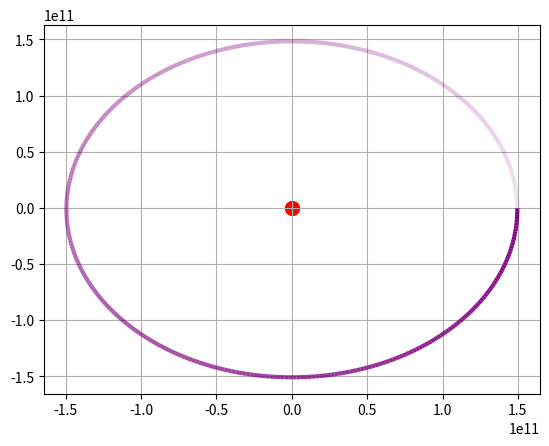

Python code for this plot:
"""
Simulation of circular motion between two gravitally attracted
objects with variable properties. One object is stationary, and the
other is in orbit around the stationary object.
"""

import numpy as np
import matplotlib.pyplot as plt

from matplotlib.collections import LineCollection

# For typing
numeric = int | float


def g_acc(m: numeric, r: numeric, theta: numeric) -> np.ndarray:
    """
    Calculates the acceleration due to gravity between the two objects
    :param m: Mass of the stationary object
    :param r: Distance between the objects
    :param theta: Angle between the distance vector of the objects
    and the positive x-axis
    :return: Acceleration as a vector in cartesian coordinates
    """
    mag = -6.67259e-11 * m / (r * r)
    return np.array([np.cos(theta), np.sin(theta)]) * mag


def simulate(tspan: np.ndarray, m: numeric, r: numeric,
             theta: numeric, v0: np.ndarray, r_min: numeric = None) \
        -> np.ndarray:
    """
    Calculates the location of the orbiting projectile at the given
    timepoints
    :param tspan: Timepoints in units of days
    :param m: Mass of the stationary object [kg]
    :param r: Distance between the objects [m]
    :param theta: Angle between the objects' distance vector and
    the positive x-axis at t == 0 [deg]
    :param v0: Initial velocity of the object as a vector in a
    cartesian coordinate system [m/s]
    :param r_min: Minimal distance between the objects before they
    crash in to each other, i.e. the sum of the radii of the objects
    :return:
    """
    dt = (tspan[1] - tspan[0]) * 24 * 3600
    vel = v0
    theta = np.deg2rad(theta)
    sol = np.zeros((1, 2))
    sol[0, 0] = r * np.cos(theta)
    sol[0, 1] = r * np.sin(theta)
    x, y = sol[0, 0], sol[0, 1]
    for i, _ in enumerate(tspan):
        acc_g = g_acc(m, r, theta)
        vel = vel + acc_g * dt
        dp = vel * dt
        x += dp[0]
        y += dp[1]
        r = np.sqrt((x * x) + (y * y))
        theta = np.arctan2(y, x)
        sol = np.vstack((sol, np.array([x, y])))
        if r_min is not None and r <= r_min:
            print(f"Crash after {i} days")
            break
    return sol


def seg_plot(data: np.ndarray, color: tuple = (0.5, 0, 0.5)) -> None:
    """
    Plots the trajectory with a changing transparency using line
    segments
    :param data: Array of x- and y-coordinates
    :param color: Color of the line as an RGB-value
    (default color is purple)
    :return:
    """
    alphas = np.linspace(0.1, 1, data.shape[0])
    points = np.reshape(data, (-1, 1, 2))
    segs = np.concatenate([points[:-1], points[1:]], axis=1)
    rgba = np.zeros((data.shape[0], 4))
    rgba[:, 0:3] = color
    rgba[:, 3] = alphas
    lc = LineCollection(segs, linewidths=3, colors=rgba)
    _, a = plt.subplots()
    plt.scatter(0, 0, c="r", s=100)
    plt.grid()
    a.add_collection(lc)
    plt.autoscale()
    plt.show()


def main():
    # Earth: 5.974e24, sun: 1.989e30
    m = 1.989e30
    d = 149.6e9
    # r_earth, r_sun = 6.37814e6, 6.96e8
    # r_min = r_earth + r_sun
    tspan = np.arange(0, 365, 1)  # Days
    theta = np.deg2rad(0)
    v_mag = 29780  # For Earth around sun: 29780 m/s
    offset = np.pi / 2
    v0 = np.array([np.cos(theta + offset), np.sin(theta + offset)]) * v_mag
    data = simulate(tspan, m, d, theta, v0)
    seg_plot(data)


if __name__ == "__main__":
    main()
